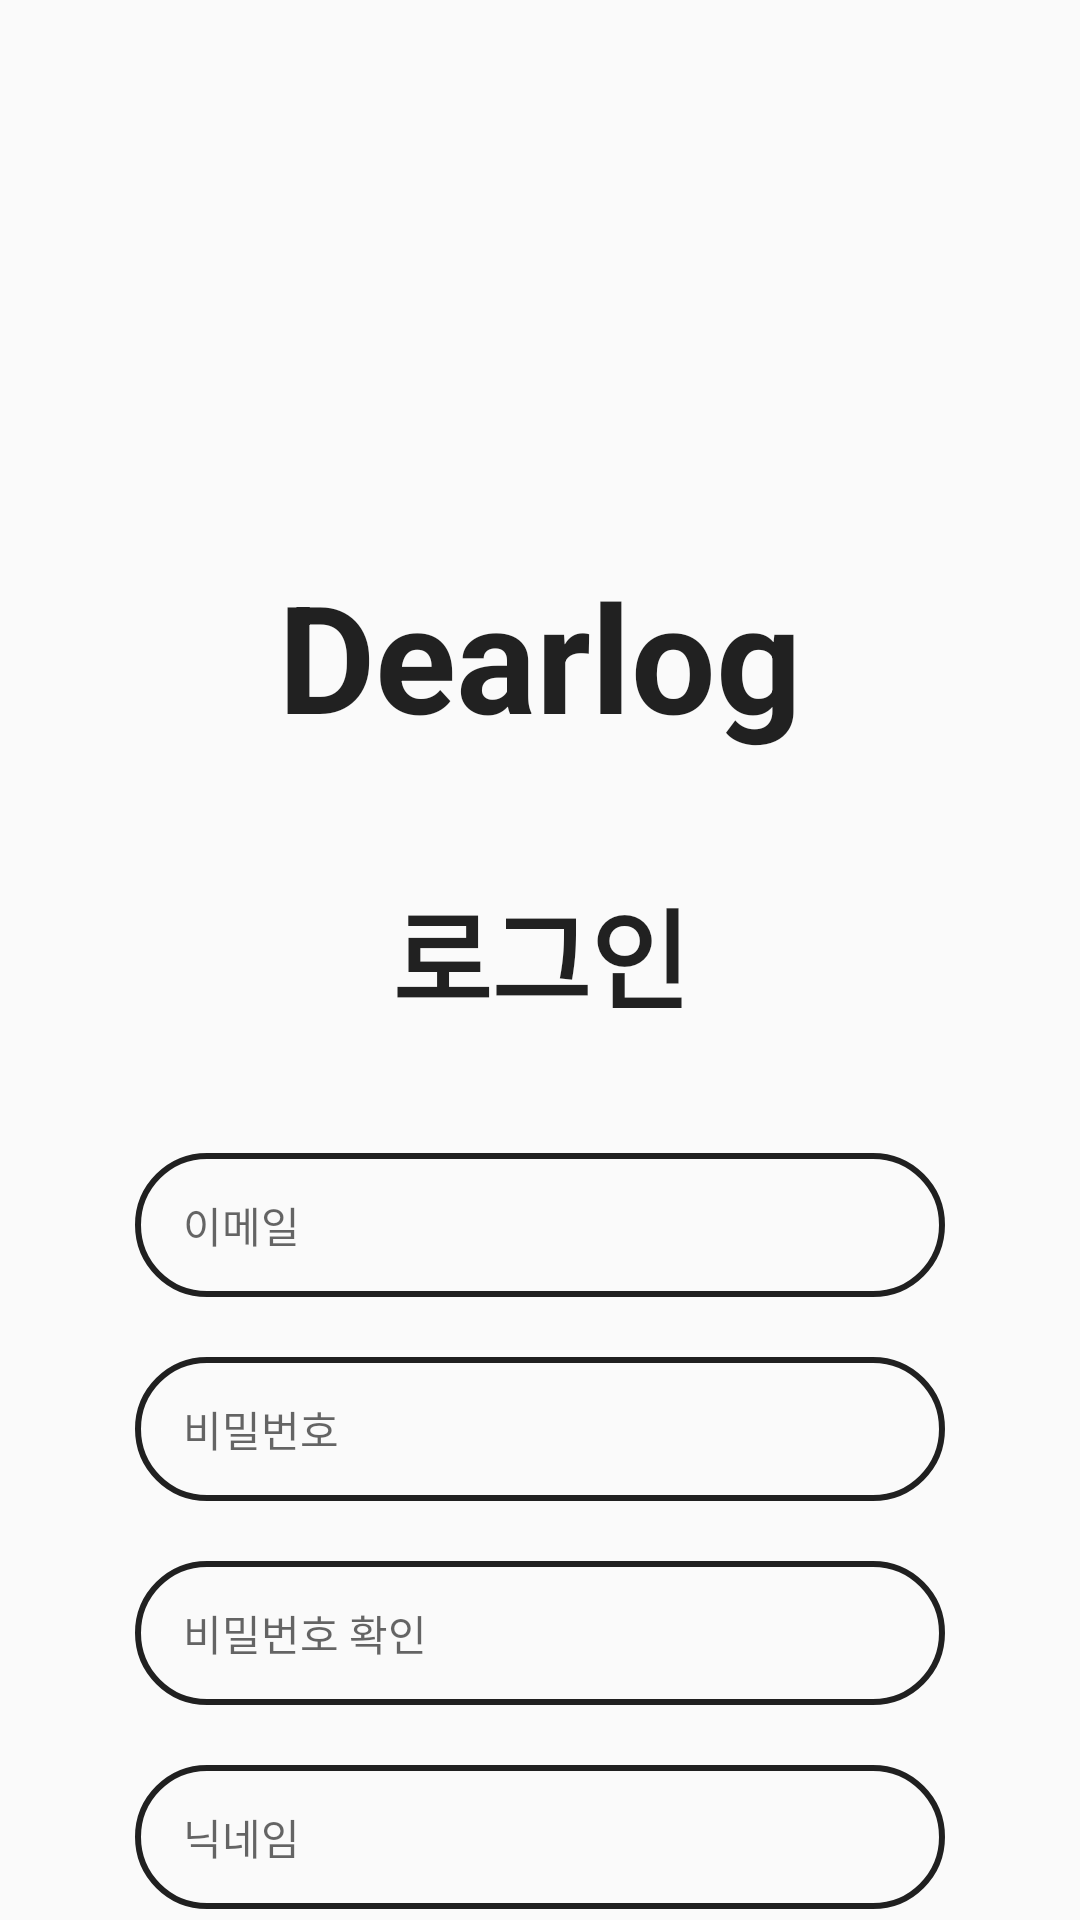

Layout XML and referenced resources for this Android screen:
<!-- AndroidManifest.xml: application theme Theme.Dearlog -->
<!-- res/layout/activity_signup.xml -->
<?xml version="1.0" encoding="utf-8"?>
<androidx.constraintlayout.widget.ConstraintLayout
    xmlns:android="http://schemas.android.com/apk/res/android"
    xmlns:app="http://schemas.android.com/apk/res-auto"
    android:layout_width="match_parent"
    android:layout_height="match_parent"
    android:background="?android:windowBackground"
    android:padding="0dp">

    
    <ImageView
        android:id="@+id/diary_icon"
        style="@style/MainIconStyle"
        android:src="@drawable/ic_diary"
        app:layout_constraintTop_toTopOf="parent"
        app:layout_constraintStart_toStartOf="parent"
        app:layout_constraintEnd_toEndOf="parent" />

    
    <TextView
        android:id="@+id/app_name"
        style="@style/DearlogTitle"
        android:text="Dearlog"
        app:layout_constraintTop_toBottomOf="@id/diary_icon"
        app:layout_constraintStart_toStartOf="parent"
        app:layout_constraintEnd_toEndOf="parent" />

    
    <TextView
        android:id="@+id/login_title"
        style="@style/SubTitle"
        android:text="로그인"
        android:layout_marginTop="40dp"
        app:layout_constraintTop_toBottomOf="@id/app_name"
        app:layout_constraintStart_toStartOf="parent"
        app:layout_constraintEnd_toEndOf="parent" />

    
    <EditText
        android:id="@+id/email_input"
        style="@style/RoundedEditText"
        android:hint="이메일"
        android:inputType="textEmailAddress"
        android:layout_marginTop="40dp"
        app:layout_constraintTop_toBottomOf="@id/login_title"
        app:layout_constraintStart_toStartOf="parent"
        app:layout_constraintEnd_toEndOf="parent" />

    
    <EditText
        android:id="@+id/password_input"
        style="@style/RoundedEditText"
        android:hint="비밀번호"
        android:inputType="textPassword"
        android:layout_marginTop="20dp"
        app:layout_constraintTop_toBottomOf="@id/email_input"
        app:layout_constraintStart_toStartOf="parent"
        app:layout_constraintEnd_toEndOf="parent" />

    
    <EditText
        android:id="@+id/password_confirm_input"
        style="@style/RoundedEditText"
        android:hint="비밀번호 확인"
        android:inputType="textPassword"
        android:layout_marginTop="20dp"
        app:layout_constraintTop_toBottomOf="@id/password_input"
        app:layout_constraintStart_toStartOf="parent"
        app:layout_constraintEnd_toEndOf="parent" />

    
    <EditText
        android:id="@+id/nickname_input"
        style="@style/RoundedEditText"
        android:hint="닉네임"
        android:inputType="textPersonName"
        android:layout_marginTop="20dp"
        app:layout_constraintTop_toBottomOf="@id/password_confirm_input"
        app:layout_constraintStart_toStartOf="parent"
        app:layout_constraintEnd_toEndOf="parent" />

    
    <Button
        android:id="@+id/register_button"
        style="@style/BlackRoundedButton"
        android:text="가입하기"
        android:layout_marginTop="30dp"
        app:layout_constraintTop_toBottomOf="@id/nickname_input"
        app:layout_constraintStart_toStartOf="parent"
        app:layout_constraintEnd_toEndOf="parent" />

</androidx.constraintlayout.widget.ConstraintLayout>
<!-- resources referenced by this layout -->
<resources>
  <style name="BlackRoundedButton">
          <item name="android:layout_width">289dp</item>
          <item name="android:layout_height">50dp</item>
          <item name="android:textColor">?attr/colorOnPrimary</item>
          <item name="android:textSize">20sp</item>
          <item name="android:textStyle">bold</item>
          <item name="android:background">@drawable/button_rounded</item>
      </style>
  <style name="DearlogTitle">
          <item name="android:layout_width">wrap_content</item>
          <item name="android:layout_height">wrap_content</item>
          <item name="android:textSize">50sp</item>
          <item name="android:textColor">?android:textColorPrimary</item>
          <item name="android:textStyle">bold</item>
      </style>
  <style name="MainIconStyle">
          <item name="android:layout_width">100dp</item>
          <item name="android:layout_height">100dp</item>
          <item name="android:layout_marginTop">85dp</item>
          <item name="android:scaleType">fitCenter</item>
      </style>
  <style name="RoundedEditText">
          <item name="android:layout_width">270dp</item>
          <item name="android:layout_height">48dp</item>
          <item name="android:paddingStart">16dp</item>
          <item name="android:paddingEnd">16dp</item>
          <item name="android:textColor">?android:textColorPrimary</item>
          <item name="android:textSize">14sp</item>
          <item name="android:background">@drawable/edittext_rounded</item>
          <item name="android:textColorHint">?android:textColorSecondary</item>
      </style>
  <style name="SubTitle">
          <item name="android:layout_width">wrap_content</item>
          <item name="android:layout_height">wrap_content</item>
          <item name="android:textSize">36sp</item>
          <item name="android:textColor">?android:textColorPrimary</item>
          <item name="android:textStyle">bold</item>
      </style>
  <style name="Theme.Dearlog" parent="Base.Theme.Dearlog" />
  <!-- drawable button_rounded (drawable) -->
  <shape xmlns:android="http://schemas.android.com/apk/res/android"
      android:shape="rectangle">
      <solid android:color="@color/black"/>
      <corners android:radius="15dp"/>
  </shape>
  <!-- drawable edittext_rounded (drawable) -->
  <shape xmlns:android="http://schemas.android.com/apk/res/android"
      android:shape="rectangle">
      <solid android:color="?android:colorBackground"/>
      <stroke android:width="2dp" android:color="?android:textColorPrimary"/>
      <corners android:radius="30dp"/>
  </shape>
  <style name="Base.Theme.Dearlog" parent="Theme.AppCompat.Light">
          
          
      </style>
  <color name="black">#FF000000</color>
</resources>
